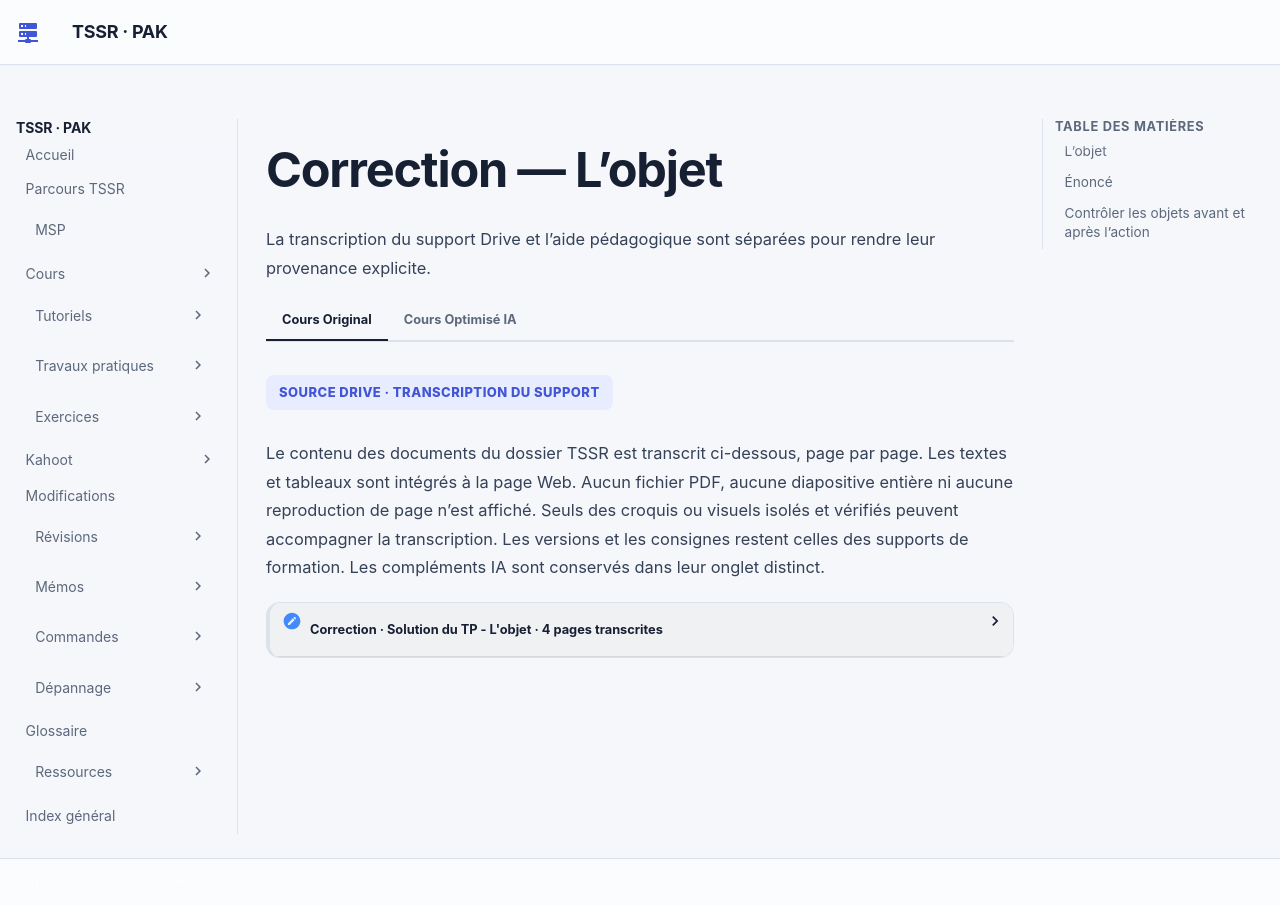

repository: sk34pk25/tssr-cours · page: tp/12-initiation-powershell/module-02/correction-tp-01/index.html · generator: mkdocs

# Correction — L’objet

La solution fournie est reprise dans son ordre. Les valeurs observées concernent la maquette du document. Les valeurs d’accès du laboratoire sont indiquées comme « fourni par le formateur ». Les adresses de messagerie personnelles utilisent example.com.

## L’objet

TP du Module 02

Avant de démarrer ce TP, il convient d’avoir suivi les vidéos du module 2 de ce cours.

Durée estimée

30 minutes

## Énoncé

Objectifs :

- Comprendre le langage objet.
- Utiliser les commandes de gestion de l’objet.

Consignes :

Depuis la machine CLI01 :

- Utilisez la commande Get-Member pour afficher les propriétés et méthodes de l’objet System.ServiceProcess.ServiceController

Quelle commande avez-vous utilisée ?

```text
Get-Service | Get-Member
```

- Indiquez deux propriétés de type String

```text
DisplayName               Property      string DisplayName {get;set;}
MachineName               Property      string MachineName {get;set;}
```

- Indiquez une méthode de type Bool et une de type int.

```text
Equals                    Method        bool Equals(System.Object obj)
GetHashCode               Method        int GetHashCode()
```

La méthode de type Bool est Equals la méthode de type Int est GetHashCode

- Affichez les propriétés du service Spooler.

Quelle commande avez-vous utilisée ?

```text
get-service -name spooler | get-member -MemberType Property
```

Quelles propriétés avez-vous affichées ?

```text
Get-Service -Name Spooler
```

Les propriétés affichées par défaut sont :

```text
Status Name DisplayName
```

- Indiquez les valeurs de chaque propriété.

Running Spooler Print Spooler

- Affichez les propriétés de l’utilisateur local Adara Mcintyre.

Quelle commande avez-vous utilisée ?

```text
Get-LocalUser -Name
```

Quelles propriétés avez-vous affichées ?

```text
Name Enabled Description
```

Indiquez les valeurs de chaque propriété.

Adara Mcintyre True Technician

Modifiez la valeur de la propriété de Description en Administrateur. Quelle commande avez-vous utilisée ?

```text
Set-LocalUser -Name "adara mcintyre"-Description "Administrateur"
Get-LocalUser -Name "adara mcintyre"
```

- Affichez le statut du service Spooler.

Utilisez la Cmdlet pour arrêter le service Spooler. Quelle commande avez-vous utilisée ?

```text
(Get-Service -Name Spooler).stop()
```

Vérifier à nouveau le statut du service.

```text
Get-Service -Name Spooler
```

Bonus

Utilisez la méthode de l’objet Get-Date pour renseigner la valeur de la propriété AccountExpires du compte de l’utilisateur Axel Rios.

- Testez la mise à jour de la propriété avec la commande Get-LocalUser «Axel Rios » | select *

La valeur de la propriété AccountExpires doit être, au minimum, de 48 heures supérieure à la date actuelle.

```text
Set-LocalUser -Name "adara mcintyre"-AccountExpires (get-date).adddays(2)
Set-LocalUser -Name "adara mcintyre"| select *
```
## Contrôler les objets avant et après l’action

`Get-Member -MemberType Property` montre les propriétés. La syntaxe peut également accepter une abréviation de paramètre non ambiguë. Retenir le nom complet dans une procédure. Les noms et descriptions du compte local sont des valeurs de la maquette. Le bonus et la correction emploient des identités différentes. Relire le nom demandé dans l’énoncé avant de choisir le compte.

```powershell
$service = Get-Service -Name Spooler
$service | Get-Member -MemberType Property
$service | Select-Object Name,Status,DisplayName
```

Le corrigé appelle `Stop()` sur le spouleur. Interroger de nouveau le service après l’action pour vérifier son état. La capture du bonus utilise `(Get-Date).AddDays(2)` pour `AccountExpires`. Vérifier la propriété après la modification et distinguer l’expiration du compte de celle du mot de passe.


- [Retour à l’énoncé](tp-01-objet.md)
- [Cours du module](../../../modules/12-initiation-powershell/module-02.md)
